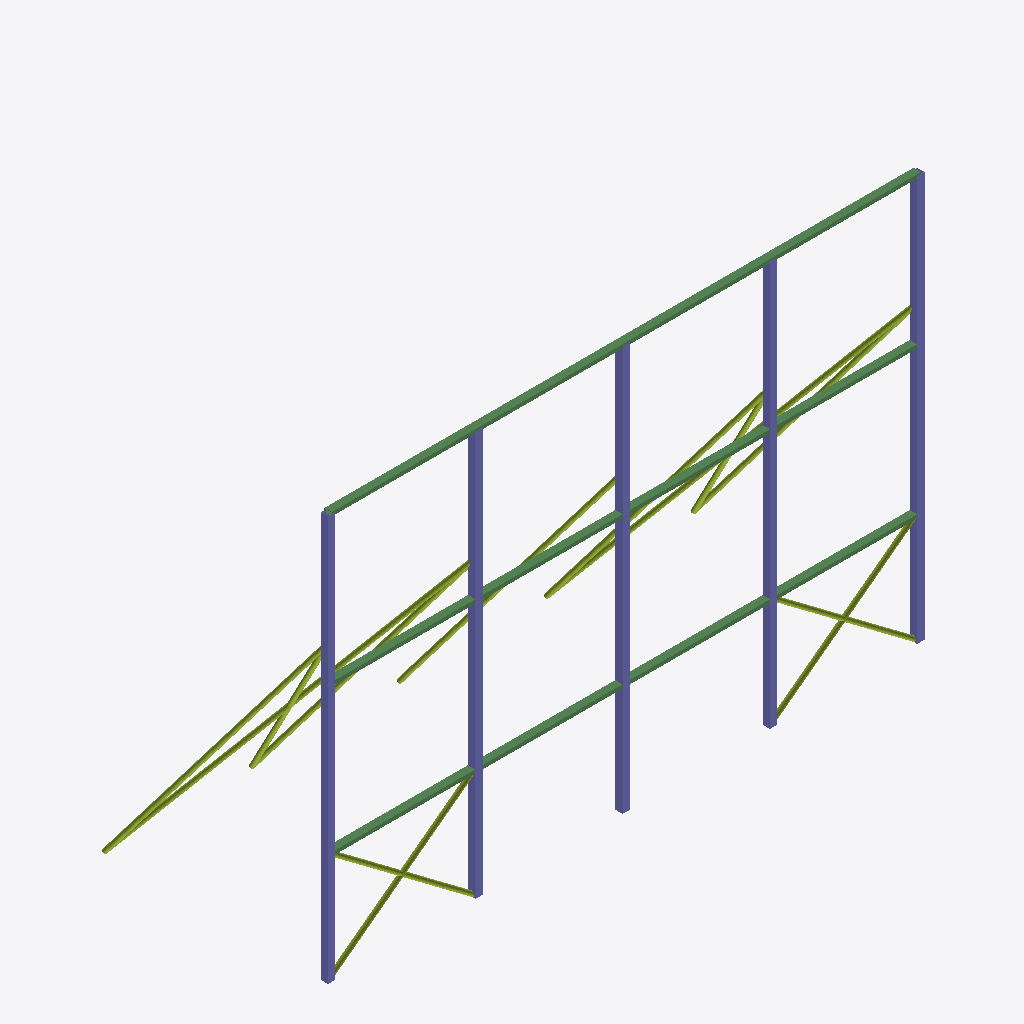
Isometric view of an IFC building model (IFC-SPF (STEP), schema IFC4, length unit millimetre), seen from the south-west, elements coloured by IFC class: 15 columns (violet), 13 members (olive), 3 beams (green).
Extent 8.1 m × 3.1 m × 5.5 m (x, y, z). Storeys (1): Struktur at 0.00 m. Elements (31): 15 IfcColumn, 13 IfcMember, 3 IfcBeam.

HEADER;
FILE_DESCRIPTION(('ViewDefinition [ReferenceView_V1.2]'),'2;1');
FILE_NAME('rooftop-4x8.ifc','2026-11-28T05:40:14',('adighanilham'),('adighanilham'),'porto-reklame','export_model.py','');
FILE_SCHEMA(('IFC4'));
ENDSEC;
DATA;
#17=IFCPROJECT('1RA8EOdy56OBigh16R99kE',#5,'adighanilham - Studi Reklame rooftop-4x8','STUDI DESAIN PORTOFOLIO - bukan dokumen perizinan',$,$,$,(#15),#10);
#19=IFCSITE('0kcH7pGDH0g8Gth_4iBMFK',#5,'Site studi','Jl. Raya Waru, dekat Bundaran Aloha, Sidoarjo (ilustratif)',$,#18,$,$,.ELEMENT.,$,$,$,$,$);
#21=IFCBUILDING('0SBrwEeV55QfAYZEwUZWRr',#5,'Reklame Di atas atap (rooftop) 4x8',$,$,#20,$,$,.ELEMENT.,$,$,$);
#23=IFCBUILDINGSTOREY('1yJP7K6RX1kOqyLBrigXYo',#5,'Struktur',$,$,#22,$,$,.ELEMENT.,0.0);
#60=IFCBEAM('1JCckKFzf3SvB6vbD81y54',#5,'RAIL-3','Rel horizontal papan; RHS 100x50x3.2',$,#56,#59,'RAIL-3',.BEAM.);
#51=IFCBEAM('1Va4GRVvj1RQ0hiw9aVmck',#5,'RAIL-2','Rel horizontal papan; RHS 100x50x3.2',$,#47,#50,'RAIL-2',.BEAM.);
#42=IFCBEAM('3rEOm3bo58sAzaO1BTav1t',#5,'RAIL-1','Rel horizontal papan; RHS 100x50x3.2',$,#38,#41,'RAIL-1',.BEAM.);
#105=IFCCOLUMN('1$Enz58v53nP4KPWwp5hY8',#5,'POST-8','Kolom rooftop; SHS 100x100x4',$,#101,#104,'POST-8',.COLUMN.);
#87=IFCCOLUMN('1KWPGTdNzD3gJbIn6gndKH',#5,'POST-6','Kolom rooftop; SHS 100x100x4',$,#83,#86,'POST-6',.COLUMN.);
#78=IFCCOLUMN('3nPYpjbYH29Pjx7K20nJvO',#5,'POST-5','Kolom rooftop; SHS 100x100x4',$,#74,#77,'POST-5',.COLUMN.);
#69=IFCCOLUMN('1snEeMYyH2AOYhMpeD3KSs',#5,'POST-4','Kolom rooftop; SHS 100x100x4',$,#65,#68,'POST-4',.COLUMN.);
#96=IFCCOLUMN('1LPi6ovy95YhXSkC3rebZX',#5,'POST-7','Kolom rooftop; SHS 100x100x4',$,#92,#95,'POST-7',.COLUMN.);
#249=IFCMEMBER('0yp79wu0n02QutL4Yc2McS',#5,'BRACE-24','Bracing; CHS 60.5x3.2',$,#245,#248,'BRACE-24',.MEMBER.);
#285=IFCMEMBER('1TGbK7Yr94pv5ylqemnF82',#5,'BRACE-28','Bracing; CHS 60.5x3.2',$,#281,#284,'BRACE-28',.MEMBER.);
#240=IFCCOLUMN('18UxpSLVvE_u6jaOC4qkUy',#5,'POST-23','Kolom rooftop; SHS 100x100x4',$,#236,#239,'POST-23',.COLUMN.);
#213=IFCCOLUMN('1jIyi4Z1zFz9yzEaKo$FDQ',#5,'POST-20','Kolom rooftop; SHS 100x100x4',$,#209,#212,'POST-20',.COLUMN.);
#222=IFCCOLUMN('3jUleXlwX31xWnQIN_wx1f',#5,'POST-21','Kolom rooftop; SHS 100x100x4',$,#218,#221,'POST-21',.COLUMN.);
#123=IFCMEMBER('2bVr_rJc5DHxqHO_WGERcP',#5,'STRUT-10','Strut belakang; CHS 60.5x3.2',$,#119,#122,'STRUT-10',.MEMBER.);
#150=IFCCOLUMN('119bZTMdj7nwu8$IuToqTG',#5,'POST-13','Kolom rooftop; SHS 100x100x4',$,#146,#149,'POST-13',.COLUMN.);
#204=IFCCOLUMN('1cMoYlT8n8kBmpgswrBP6h',#5,'POST-19','Kolom rooftop; SHS 100x100x4',$,#200,#203,'POST-19',.COLUMN.);
#186=IFCCOLUMN('0GPZRKRNv2GxTzvgv3C38j',#5,'POST-17','Kolom rooftop; SHS 100x100x4',$,#182,#185,'POST-17',.COLUMN.);
#132=IFCCOLUMN('1F2s1n$h9Eo9a3Bhb8qBrO',#5,'POST-11','Kolom rooftop; SHS 100x100x4',$,#128,#131,'POST-11',.COLUMN.);
#231=IFCCOLUMN('3uz0MH4Cj8jgOrrfIzKirk',#5,'POST-22','Kolom rooftop; SHS 100x100x4',$,#227,#230,'POST-22',.COLUMN.);
#114=IFCCOLUMN('27pN6_FJ1389Rda63OU8WP',#5,'POST-9','Kolom rooftop; SHS 100x100x4',$,#110,#113,'POST-9',.COLUMN.);
#168=IFCCOLUMN('3tlxxRFeD5hxSKJUXqIoD0',#5,'POST-15','Kolom rooftop; SHS 100x100x4',$,#164,#167,'POST-15',.COLUMN.);
#267=IFCMEMBER('3Mta0sc452lgQQ_dZxxOHk',#5,'BRACE-26','Bracing; CHS 60.5x3.2',$,#263,#266,'BRACE-26',.MEMBER.);
#303=IFCMEMBER('33nP7kZhz7uPZOZiorvulc',#5,'BRACE-30','Bracing; CHS 60.5x3.2',$,#299,#302,'BRACE-30',.MEMBER.);
#177=IFCMEMBER('2rVRwBRc9519DYphC$gW3i',#5,'STRUT-16','Strut belakang; CHS 60.5x3.2',$,#173,#176,'STRUT-16',.MEMBER.);
#159=IFCMEMBER('2BiJck_GH3Vvq6NjJadJqD',#5,'STRUT-14','Strut belakang; CHS 60.5x3.2',$,#155,#158,'STRUT-14',.MEMBER.);
#195=IFCMEMBER('2S$xgQjgr7KeSgOrbZlHUC',#5,'STRUT-18','Strut belakang; CHS 60.5x3.2',$,#191,#194,'STRUT-18',.MEMBER.);
#141=IFCMEMBER('0N32A4OqD5Ruor4UTCHPNY',#5,'STRUT-12','Strut belakang; CHS 60.5x3.2',$,#137,#140,'STRUT-12',.MEMBER.);
#312=IFCMEMBER('1ui5BayN93JhrivhOzl2UP',#5,'BRACE-31','Bracing; CHS 60.5x3.2',$,#308,#311,'BRACE-31',.MEMBER.);
#276=IFCMEMBER('1F3Q2_WpD63eeLvp48viTI',#5,'BRACE-27','Bracing; CHS 60.5x3.2',$,#272,#275,'BRACE-27',.MEMBER.);
#258=IFCMEMBER('3V_eHfERL3SfZi5XEL0XnJ',#5,'BRACE-25','Bracing; CHS 60.5x3.2',$,#254,#257,'BRACE-25',.MEMBER.);
#294=IFCMEMBER('1TIDJs$QPBIwsF6NGPeOmg',#5,'BRACE-29','Bracing; CHS 60.5x3.2',$,#290,#293,'BRACE-29',.MEMBER.);
ENDSEC;
